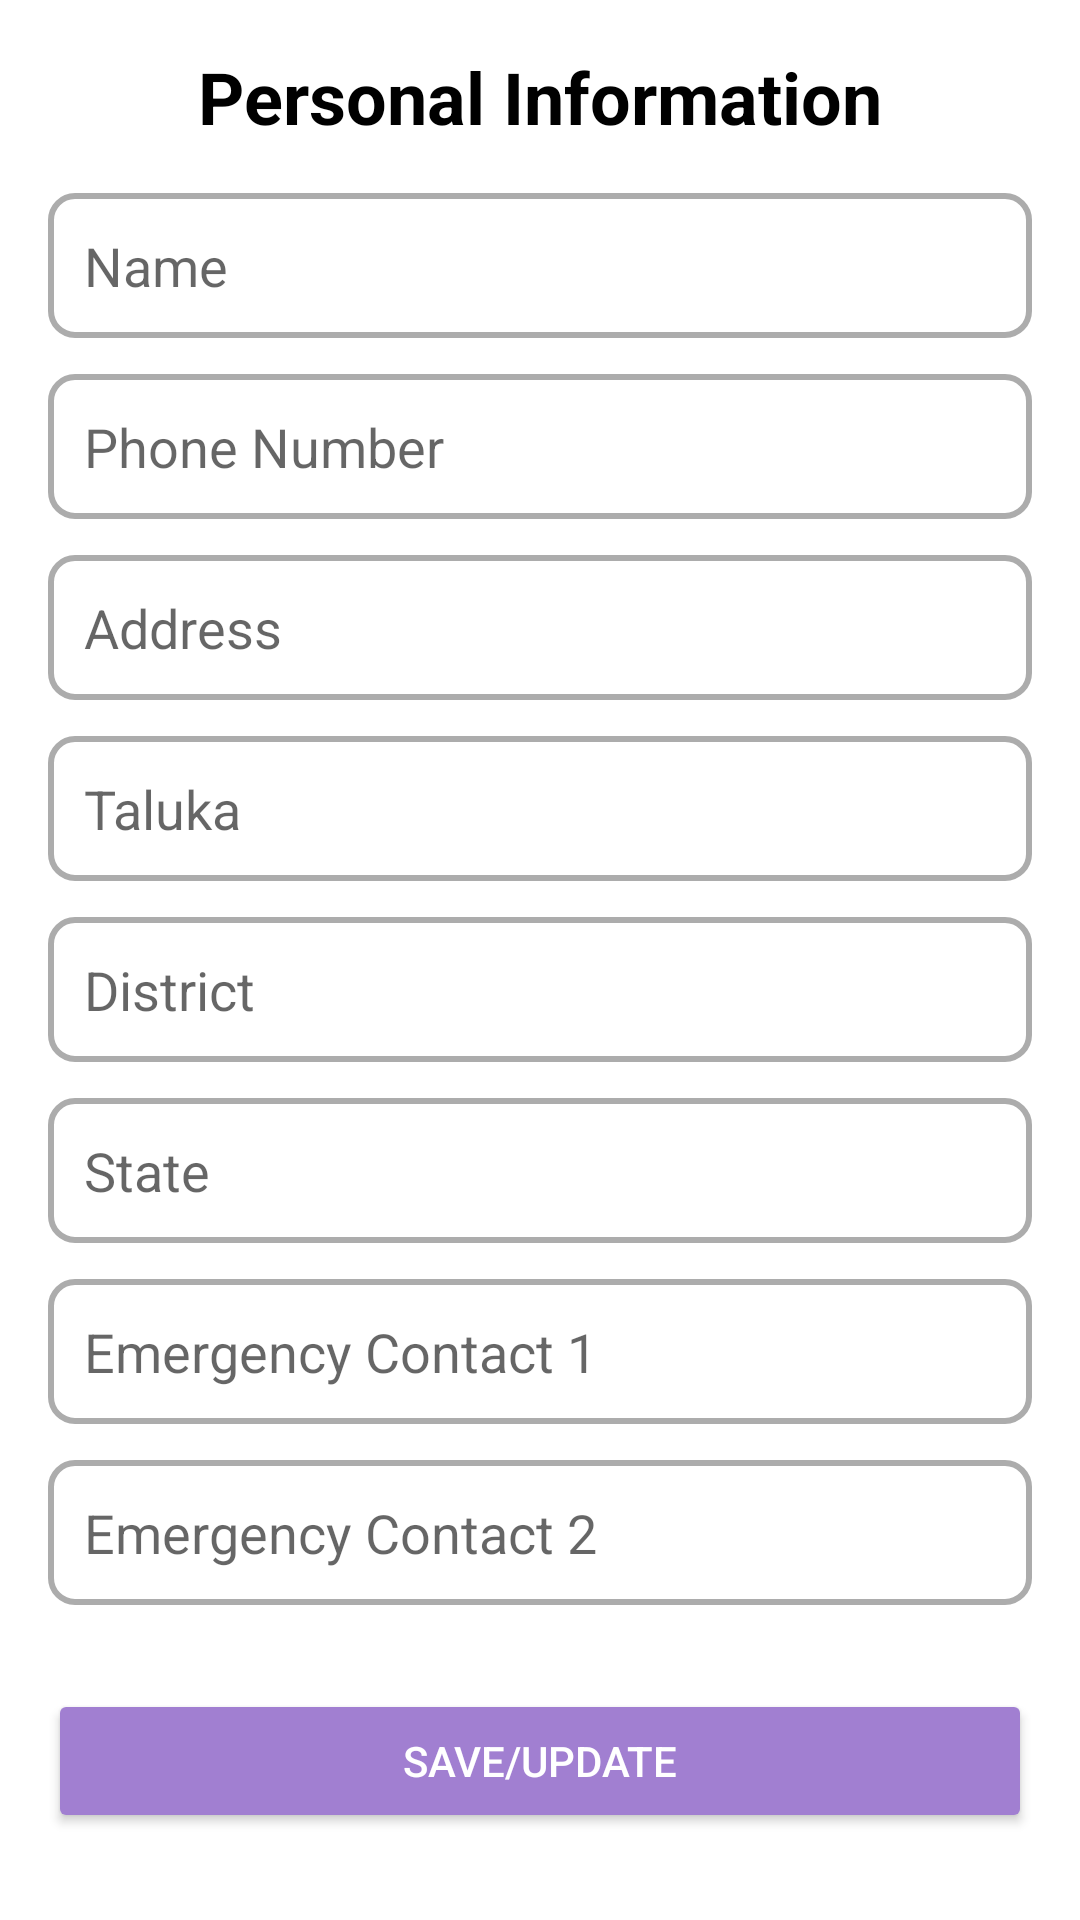

Here is an Android app screen rendered from its layout file. Give the layout XML and the strings, colors and styles it references.
<!-- AndroidManifest.xml: application theme Theme.Women_safety -->
<!-- res/layout/activity_profile.xml -->
<?xml version="1.0" encoding="utf-8"?>
<ScrollView xmlns:android="http://schemas.android.com/apk/res/android"
    android:layout_width="match_parent"
    android:layout_height="match_parent"
    android:background="@color/white"
    android:padding="16dp">

    <LinearLayout
        android:layout_width="match_parent"
        android:layout_height="wrap_content"
        android:orientation="vertical"
        android:gravity="center_horizontal">

        <TextView
            android:layout_width="wrap_content"
            android:layout_height="wrap_content"
            android:text="Personal Information"
            android:textSize="24sp"
            android:textStyle="bold"
            android:layout_marginBottom="16dp"
            android:textColor="@color/black" />

        
        <EditText
            android:id="@+id/et_name"
            android:layout_width="match_parent"
            android:layout_height="wrap_content"
            android:hint="Name"
            android:inputType="textPersonName"
            android:padding="12dp"
            android:background="@drawable/edittext_bg"
            android:layout_marginBottom="12dp" />

        
        <EditText
            android:id="@+id/et_number"
            android:layout_width="match_parent"
            android:layout_height="wrap_content"
            android:hint="Phone Number"
            android:inputType="phone"
            android:padding="12dp"
            android:background="@drawable/edittext_bg"
            android:layout_marginBottom="12dp" />

        
        <EditText
            android:id="@+id/et_address"
            android:layout_width="match_parent"
            android:layout_height="wrap_content"
            android:hint="Address"
            android:inputType="textPostalAddress"
            android:padding="12dp"
            android:background="@drawable/edittext_bg"
            android:layout_marginBottom="12dp" />

        
        <EditText
            android:id="@+id/et_taluka"
            android:layout_width="match_parent"
            android:layout_height="wrap_content"
            android:hint="Taluka"
            android:inputType="text"
            android:padding="12dp"
            android:background="@drawable/edittext_bg"
            android:layout_marginBottom="12dp" />

        
        <EditText
            android:id="@+id/et_district"
            android:layout_width="match_parent"
            android:layout_height="wrap_content"
            android:hint="District"
            android:inputType="text"
            android:padding="12dp"
            android:background="@drawable/edittext_bg"
            android:layout_marginBottom="12dp" />

        
        <EditText
            android:id="@+id/et_state"
            android:layout_width="match_parent"
            android:layout_height="wrap_content"
            android:hint="State"
            android:inputType="text"
            android:padding="12dp"
            android:background="@drawable/edittext_bg"
            android:layout_marginBottom="12dp" />

        
        <EditText
            android:id="@+id/et_emergency1"
            android:layout_width="match_parent"
            android:layout_height="wrap_content"
            android:hint="Emergency Contact 1"
            android:inputType="phone"
            android:padding="12dp"
            android:background="@drawable/edittext_bg"
            android:layout_marginBottom="12dp" />

        
        <EditText
            android:id="@+id/et_emergency2"
            android:layout_width="match_parent"
            android:layout_height="wrap_content"
            android:hint="Emergency Contact 2"
            android:inputType="phone"
            android:padding="12dp"
            android:background="@drawable/edittext_bg"
            android:layout_marginBottom="12dp" />

        
        <Button
            android:id="@+id/btn_save_update"
            android:layout_width="match_parent"
            android:layout_height="wrap_content"
            android:text="Save/Update"
            android:layout_marginTop="16dp"
            android:backgroundTint="@color/primaryColor"
            android:textColor="@color/white"
            android:padding="12dp" />
    </LinearLayout>
</ScrollView>
<!-- resources referenced by this layout -->
<resources>
  <color name="black">#FF000000</color>
  <color name="primaryColor">#A17FD1</color>
  <color name="white">#FFFFFFFF</color>
  <!-- drawable edittext_bg (drawable) -->
  <?xml version="1.0" encoding="utf-8"?>
  <shape xmlns:android="http://schemas.android.com/apk/res/android">
      <solid android:color="#FFFFFF" /> 
      <stroke
          android:width="2dp"
          android:color="#ACACAC" /> 
      <corners android:radius="8dp" /> 
      <padding
          android:left="8dp"
          android:top="8dp"
          android:right="8dp"
          android:bottom="8dp" />
  </shape>
  <style name="Theme.Women_safety" parent="Base.Theme.Women_safety" />
  <style name="Base.Theme.Women_safety" parent="Theme.AppCompat.DayNight.NoActionBar">
          
          
          <item name="android:statusBarColor">@color/app_default</item>
          <item name="android:windowLightStatusBar">true</item> 
      </style>
  <color name="app_default">#0061C3</color>
</resources>
